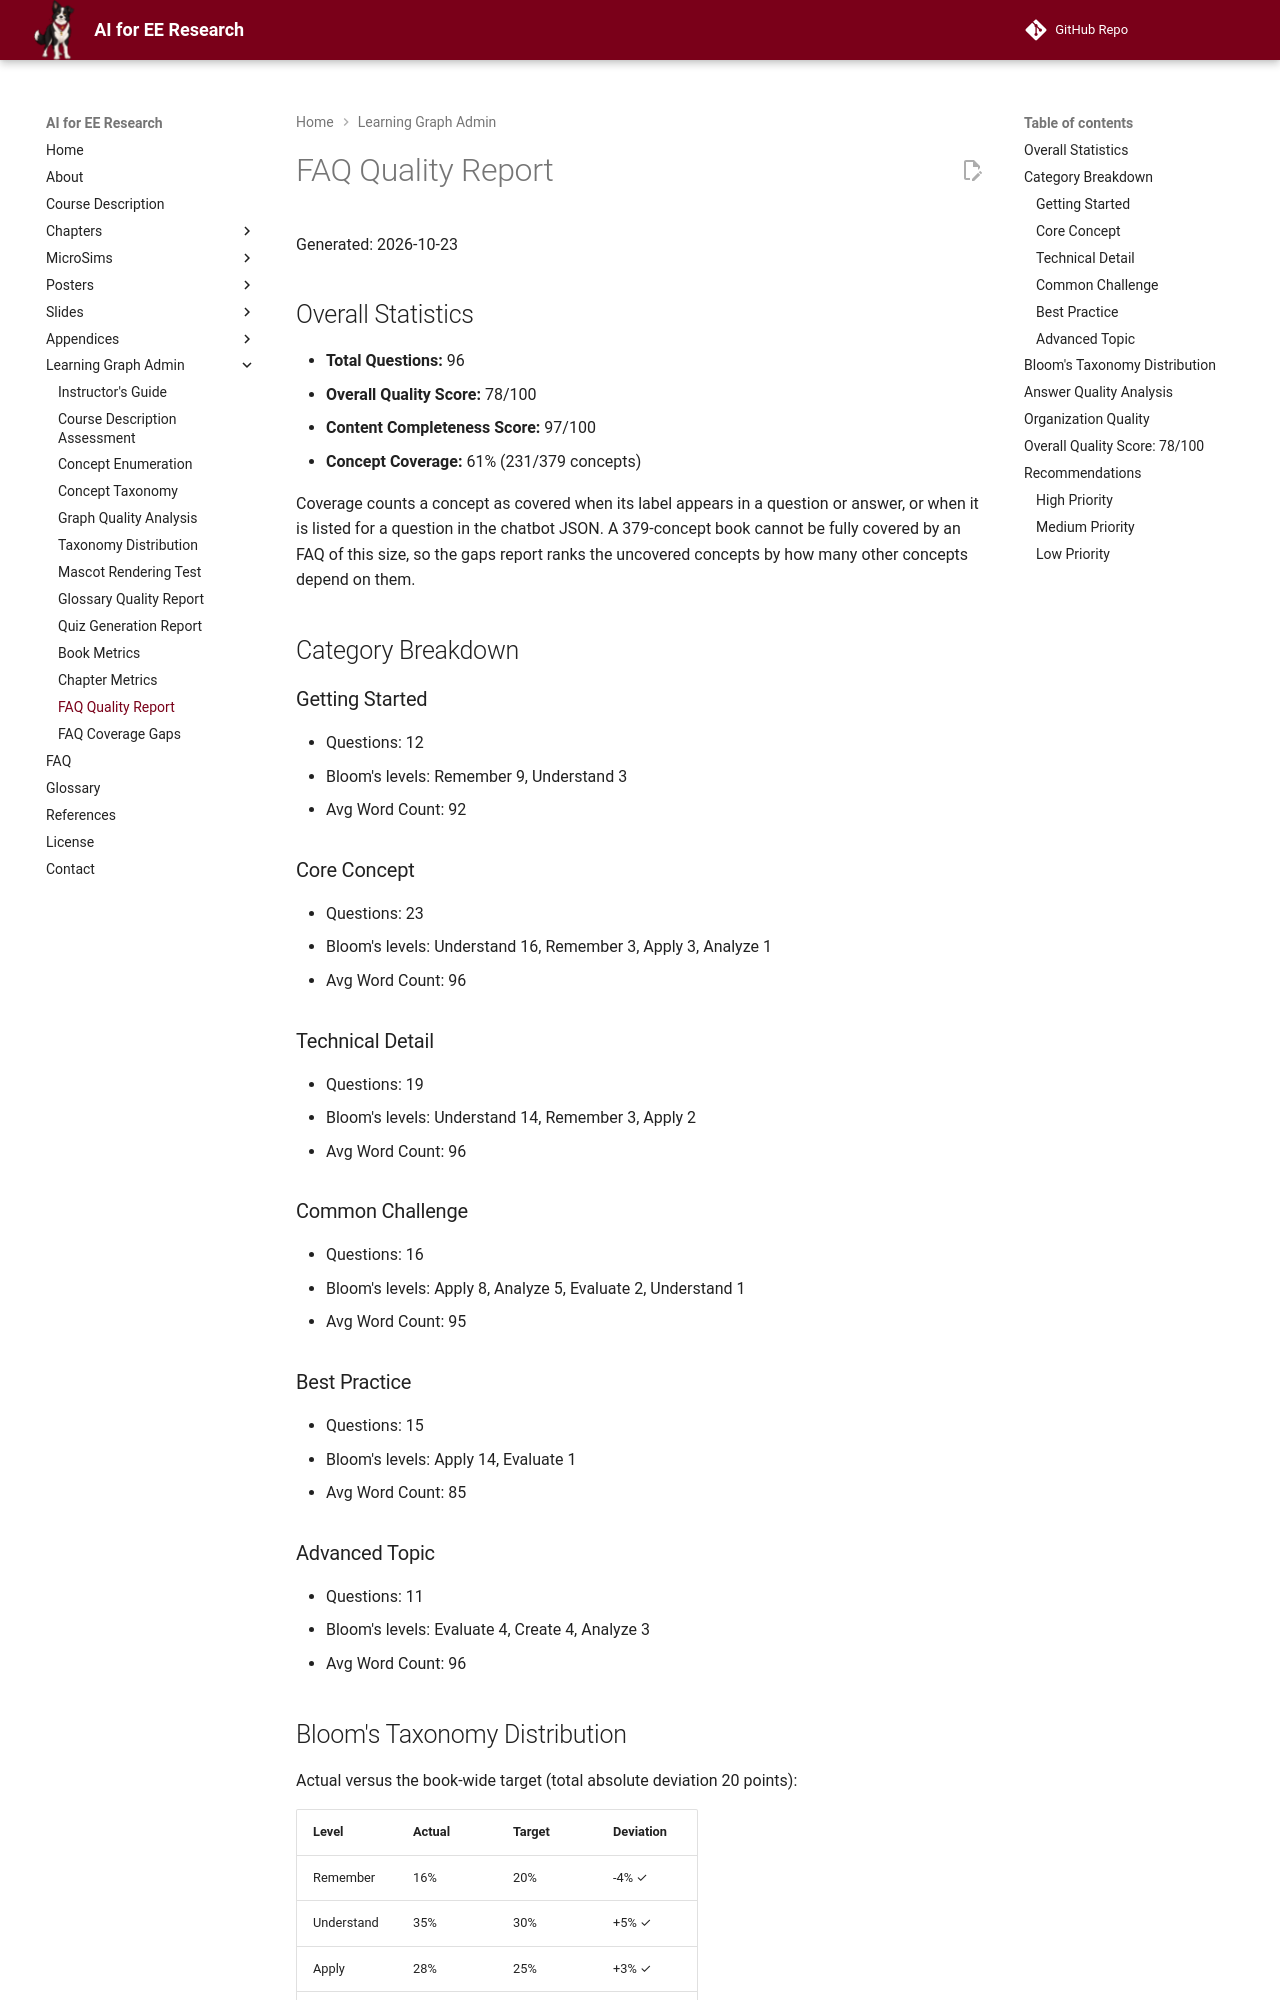

repository: dmccreary/ai-for-ee-research · page: learning-graph/faq-quality-report/index.html · generator: mkdocs

# FAQ Quality Report

Generated: 2026-10-23

## Overall Statistics

- **Total Questions:** 96
- **Overall Quality Score:** 78/100
- **Content Completeness Score:** 97/100
- **Concept Coverage:** 61% (231/379 concepts)

Coverage counts a concept as covered when its label appears in a question or answer, or when it is listed
for a question in the chatbot JSON. A 379-concept book cannot be fully covered by an FAQ of this size, so the
gaps report ranks the uncovered concepts by how many other concepts depend on them.

## Category Breakdown

### Getting Started
- Questions: 12
- Bloom's levels: Remember 9, Understand 3
- Avg Word Count: 92

### Core Concept
- Questions: 23
- Bloom's levels: Understand 16, Remember 3, Apply 3, Analyze 1
- Avg Word Count: 96

### Technical Detail
- Questions: 19
- Bloom's levels: Understand 14, Remember 3, Apply 2
- Avg Word Count: 96

### Common Challenge
- Questions: 16
- Bloom's levels: Apply 8, Analyze 5, Evaluate 2, Understand 1
- Avg Word Count: 95

### Best Practice
- Questions: 15
- Bloom's levels: Apply 14, Evaluate 1
- Avg Word Count: 85

### Advanced Topic
- Questions: 11
- Bloom's levels: Evaluate 4, Create 4, Analyze 3
- Avg Word Count: 96
